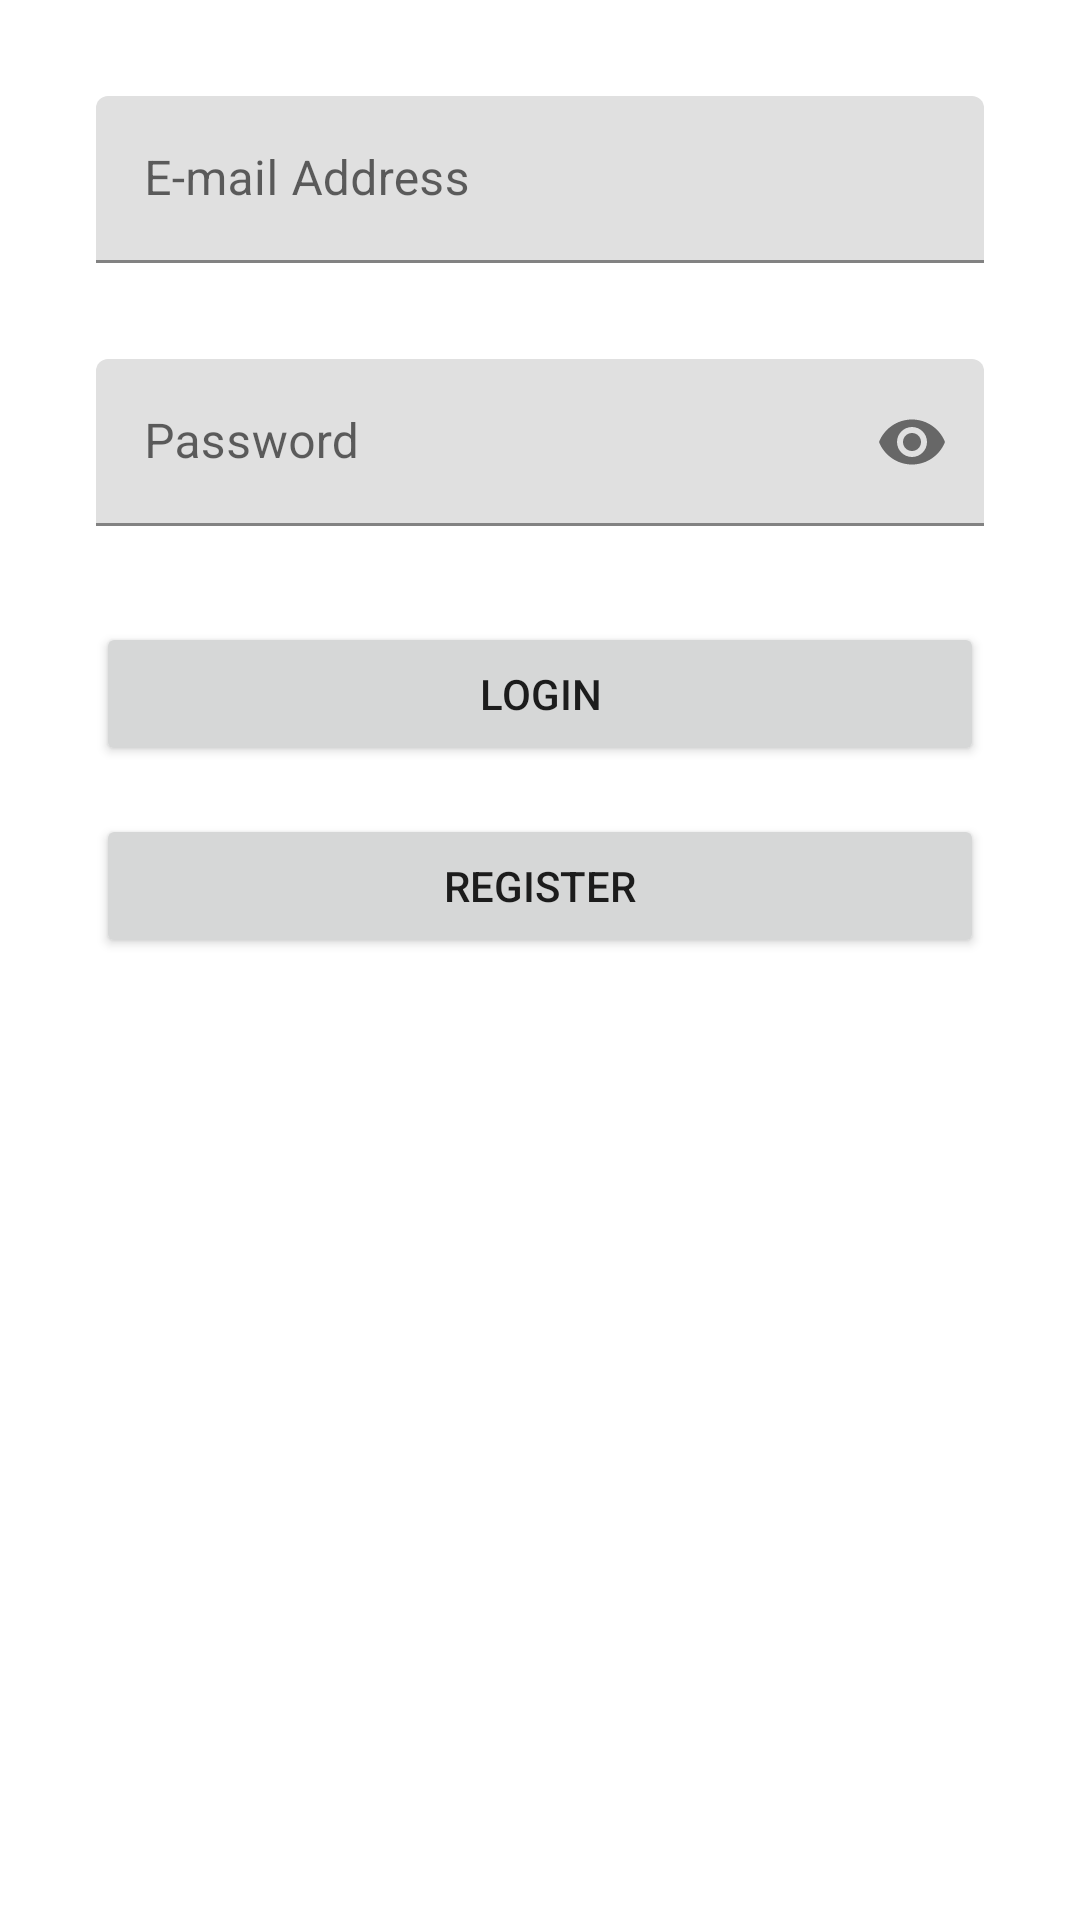

Write the Android layout XML for this screen, with the resource values it uses.
<!-- AndroidManifest.xml: application theme Theme.ZPass -->
<!-- res/layout/activity_login.xml -->
<?xml version="1.0" encoding="utf-8"?>
<androidx.constraintlayout.widget.ConstraintLayout xmlns:android="http://schemas.android.com/apk/res/android"
    xmlns:app="http://schemas.android.com/apk/res-auto"
    xmlns:tools="http://schemas.android.com/tools"
    android:layout_width="match_parent"
    android:layout_height="match_parent"
    tools:context=".LoginActivity">

    <com.google.android.material.textfield.TextInputLayout
        android:id="@+id/TextLayoutEmail"
        android:layout_width="match_parent"
        android:layout_height="wrap_content"
        android:layout_margin="32dp"
        android:hint="E-mail Address"
        app:startIconDrawable="@drawable/ic_email_white_24dp"
        app:layout_constraintEnd_toEndOf="parent"
        app:layout_constraintStart_toStartOf="parent"
        app:layout_constraintTop_toTopOf="parent">
        <com.google.android.material.textfield.TextInputEditText
            android:id="@+id/EditTextEmail"
            android:layout_width="match_parent"
            android:layout_height="wrap_content"
            android:inputType="textEmailAddress"
            android:ems="10"/>
    </com.google.android.material.textfield.TextInputLayout>

    <com.google.android.material.textfield.TextInputLayout
        android:id="@+id/TextLayoutPassword"
        android:layout_width="match_parent"
        android:layout_height="wrap_content"
        android:layout_margin="32dp"
        android:hint="Password"
        app:startIconDrawable="@drawable/ic_lock_white_24dp"
        app:endIconMode="password_toggle"
        app:layout_constraintEnd_toEndOf="@+id/TextLayoutEmail"
        app:layout_constraintStart_toStartOf="@+id/TextLayoutEmail"
        app:layout_constraintTop_toBottomOf="@+id/TextLayoutEmail">
        <com.google.android.material.textfield.TextInputEditText
            android:id="@+id/EditTextPassword"
            android:layout_width="match_parent"
            android:layout_height="wrap_content"
            android:inputType="textPassword"
            android:ems="10"/>
    </com.google.android.material.textfield.TextInputLayout>

    <Button
        android:id="@+id/ButtonLogin"
        android:layout_width="0dp"
        android:layout_height="wrap_content"
        android:layout_marginTop="32dp"
        android:text="Login"
        app:layout_constraintEnd_toEndOf="@+id/TextLayoutPassword"
        app:layout_constraintStart_toStartOf="@+id/TextLayoutPassword"
        app:layout_constraintTop_toBottomOf="@+id/TextLayoutPassword" />

    <Button
        android:id="@+id/ButtonRegister"
        android:layout_width="0dp"
        android:layout_height="wrap_content"
        android:layout_marginTop="16dp"
        android:text="Register"
        app:layout_constraintEnd_toEndOf="@+id/ButtonLogin"
        app:layout_constraintStart_toStartOf="@+id/ButtonLogin"
        app:layout_constraintTop_toBottomOf="@+id/ButtonLogin" />


</androidx.constraintlayout.widget.ConstraintLayout>
<!-- resources referenced by this layout -->
<resources>
  <style name="Theme.ZPass" parent="Theme.MaterialComponents.DayNight.DarkActionBar">
          
          <item name="colorPrimary">@color/purple_500</item>
          <item name="colorPrimaryVariant">@color/purple_700</item>
          <item name="colorOnPrimary">@color/white</item>
          
          <item name="colorSecondary">@color/teal_200</item>
          <item name="colorSecondaryVariant">@color/teal_700</item>
          <item name="colorOnSecondary">@color/black</item>
          
          <item name="android:statusBarColor" tools:targetApi="l">?attr/colorPrimaryVariant</item>
          
      </style>
  <!-- not gathered from this repository: default colours our renderer supplied (Android Studio template values) -->
  <color name="purple_500">#FF6200EE</color>
  <color name="purple_700">#FF3700B3</color>
  <color name="teal_200">#FF03DAC5</color>
  <color name="teal_700">#FF018786</color>
  <color name="black">#FF000000</color>
  <color name="white">#FFFFFFFF</color>
</resources>
